Run: headless pygame with SDL's dummy video driver; simulated clock (each Clock.tick advances the game by its frame time, no real sleeping); random seed 0; keys injected as events and as key.get_pressed() state; mouse plan: one left click at the window centre at the start of phase 2, then a move to the lower-right quarter at the start of phase 3.
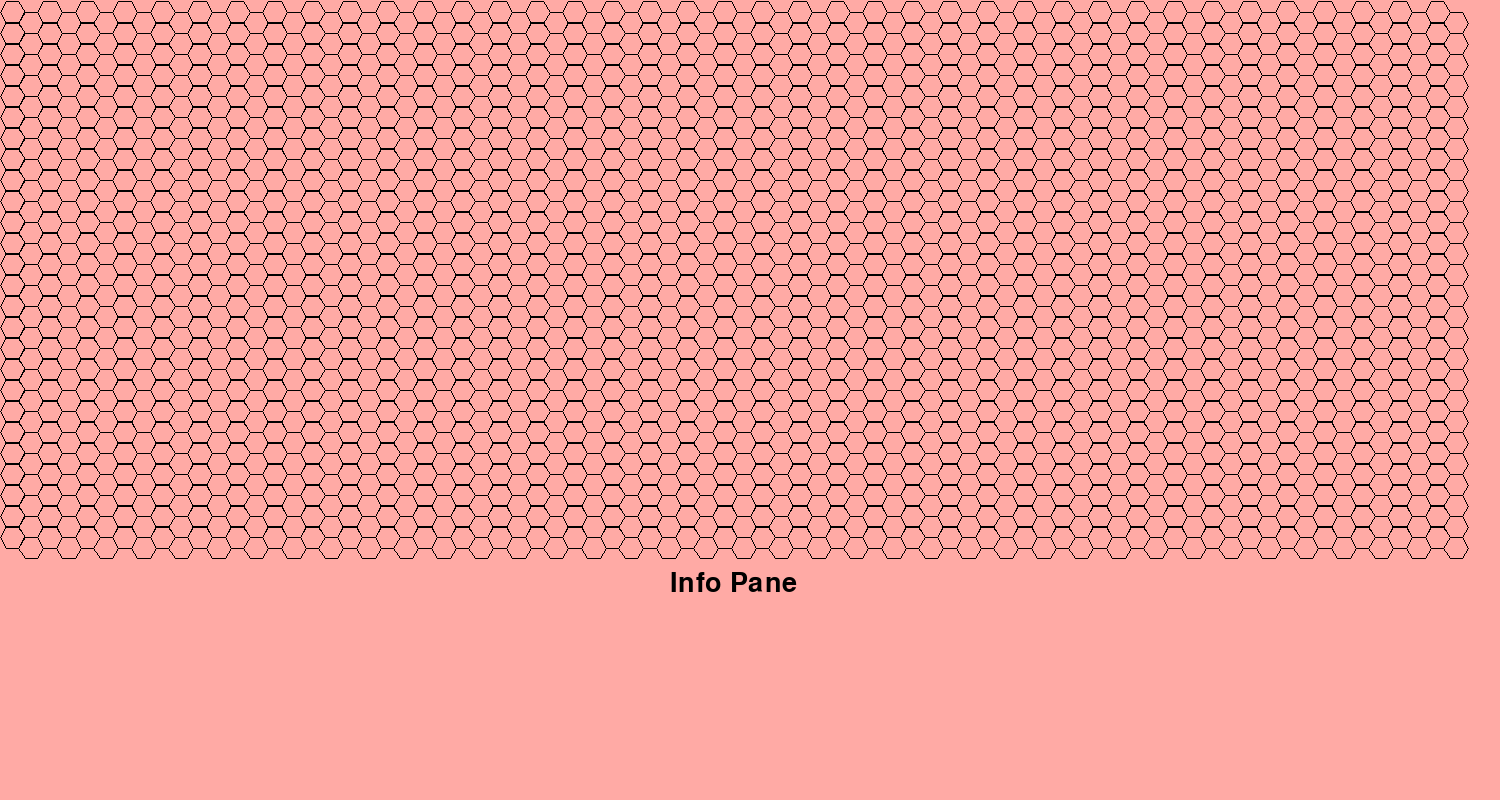
Frame 1 of 4 · flips 1–60 · no input
Frame 2 of 4 · flips 61–180 · clicked the window centre · tapped SPACE, RETURN · held RIGHT (→), D · screen unchanged from frame 1, image omitted
Frame 3 of 4 · flips 181–300 · moved the mouse to the lower-right quarter · held DOWN (↓), S · screen unchanged from frame 2, image omitted
Frame 4 of 4 · flips 301–420 · held LEFT (←), A, UP (↑), W · screen unchanged from frame 3, image omitted

The pygame program that drew these frames:

import pygame
import sys
from math import *
pygame.init()

screen = pygame.display.set_mode([1500, 800]) #sets screen size

clock = pygame.time.Clock()
baseFont = pygame.font.Font(None, 20)
userInput = ''
pygame.display.set_caption('Map Maker - V 0.1')

#color definitions
BLACK = (00,00,00)
WHITE = (255,255,255)
RED = (255, 139, 148) #extra color if needed
GREEN = (220, 237, 193) #grass
BLUE = (168, 230, 207) #water
TANCOLOR = (255, 211, 182) #deserts
PINK = (255, 170, 165) #background

#font definitions
titleFont = pygame.font.Font(None, 40)
otherFont = pygame.font.Font(None, 20)

#define locations for where the text will be going for hex info.
textTitleBox = (1500/2-80, 570)

#textLocBox =
#textLocBoxResponse =

#textBiomeBox =
#textBiomeBoxResponse =

#textTOneBox =
#textTOneBoxResponse =

#textTTwoBox =
#textTTwoBoxResponse =

#textTThreeBox =
#textTThreeBoxResponse =

#textTFourBox =
#textTFourBoxResponse =

#textTFiveBox =
#textTFiveBoxResponse =

#textTSixBox =
#textTSixBoxResponse =

#textDescBox =
#textDescBoxResponse =

#define the text that is static and unchanging
textTitle = titleFont.render('Info Pane', True, BLACK, None)
#textLoc = font.render('Location', True, BLACK, None)
#textBiome = font.render('Biome', True, BLACK, None)
#textTOne = font.render('Trait One:', True, BLACK, None)
#textTTwo = font.render('Trait Two:', True, BLACK, None)
#textTThree = font.render('Trait Three:', True, BLACK, None)
#textTFour = font.render('Trait Four:', True, BLACK, None)
#textTFive = font.render('Trait Five:', True, BLACK, None)
#textTSix = font.render('Trait Six:', True, BLACK, None)
#textDesc = font.render('Description', True, BLACK, None)

active = True #declares that the program is actively running
trigger = False
map = []

class HexBox: #this is the hex boxes which compose the map
    def __init__(self, radius, x, y):
        self.x = x
        self.y = y
        self.xPoint = [0,0,0,0,0,0] #list of the points that make up the hexagon
        self.yPoint = [0,0,0,0,0,0] #list of the points that make up the hexagon
        self.traits = ['TraitOne','TraitTwo','TraitThree','TraitFour','TraitFive','TraitSix'] #empty list ready to hold the traits that compose the hex
        self.number = 0 #blank identifier for the number of the hex, assigned when the hex is drawn.
        #self.biome = class for biome call here
        self.active = False #not current active (clicked on)
        self.color = BLACK #assigns a color for the lines
        self.radius = radius
        self.collisionBox = pygame.Rect(x, y, radius, radius) #gives the hex a collision box
        self.location = (0,0)

    def draw(self, screen, x, y, q):
        self.location = q
        for i in range(6):
            self.xPoint[i] = x + self.radius * cos(2 * pi * i / 6)
            self.yPoint[i] = y + self.radius * sin(2 * pi * i / 6)
        pygame.draw.polygon(screen, self.color, [(self.xPoint[0],self.yPoint[0]),
            (self.xPoint[1],self.yPoint[1]),
            (self.xPoint[2],self.yPoint[2]),
            (self.xPoint[3],self.yPoint[3]),
            (self.xPoint[4],self.yPoint[4]),
            (self.xPoint[5],self.yPoint[5])], width = 1)

def mapDraw(width, height, radius): #this runs all the required information to generate the hex map
    #initial width draw
    c = 0
    r = 0
    q = (c, r)
    x = radius
    y = radius
    for a in range(0, height):
        x = radius
        r = r + 1
        for i in range(0, width):
            currBox = HexBox(radius, x, y)
            currBox.draw(screen, x, y, q)
            map.append(currBox)
            c = c + 2
            x = radius*3 + x
            i = i + 1
        y = (radius*2 + y)-4
        a = a + 2
    #have to repeat above code to do the offset hexes
    c = 0
    r = 2
    y = radius*2 - 2
    for a in range(0, height):
        x = radius*2.5
        for i in range(0, (width)):
            currBox = HexBox(radius, x, y)
            currBox.draw(screen, x, y, q)
            map.append(currBox)
            c = c + 2
            x = radius*3 + x
            i = i + 1
        y = (radius*2 + y)-4
        a = a + 2

#main stuff below here
while active: #while the program is running...
    #if the user wants to quit, change active to false
    #textBox1 = TextBox(100, 100, 140, 32)
    #textBox2 = TextBox(100, 300, 140, 32)
    #textBoxes = [textBox1, textBox2]
    screen.fill(PINK)
    screen.blit(textTitle, textTitleBox)

    for event in pygame.event.get():
        if event.type == pygame.QUIT:
            active = False
        if event.type == pygame.MOUSEBUTTONUP:
            mousePosX, mousePosY = pygame.mouse.get_pos()

            column = mousePosX / 39
            row = mousePosY / 26

            for hex in map:
                if((column, row) == hex.location):
                    print("a")
                    #display the info about the hexes
            #now we've identified that mouse is over a specific hex.

        #for box in textBoxes:
            #box.handle_event(event)
            #for box in textBoxes:
                #box.update()
                #screen.fill((255, 211, 211))
            #for box in textBoxes:
                #box.draw(screen)
                #pygame.display.flip()
                #clock.tick(30)

        #if event.type == pygame.MOUSEBUTTONDOWN:
            #if textBox.collidepoint(event.pos):
            #    active = True
            #else:
            #    active = False

        #if event.type == pygame.KEYDOWN:
        #    if event.key == pygame.K_BACKSPACE:
        #        userInput = userInput[:-1]
        #    else:
        #        userInput += event.unicode

    #screen.fill((211, 211, 211)) #fills background with a nice grey

    #pygame.draw.rect(screen, color, textBox)
    #textSurface = baseFont.render(userInput, True, (255, 255, 255))

    #screen.blit(textSurface, (textBox.x+5, textBox.y+5))

    #textBox.w = max(100, textSurface.get_width()+10)
    #pygame.display.flip()
    mapDraw(39, 26, 12.5)
    #refreshes screen, to show any updates
    pygame.display.flip()

#after while loop is done (i.e., user wants to quit, pygame closes.)
if(active == False):
    pygame.quit()
